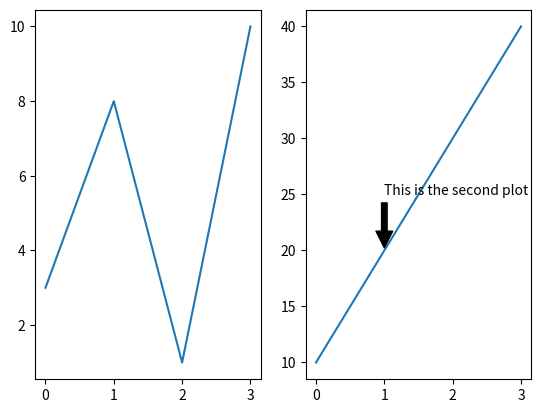

The script that saved this image:
import matplotlib.pyplot as plt
import numpy as np

#plot 1:
x = np.array([0, 1, 2, 3])
y = np.array([3, 8, 1, 10])

plt.subplot(1, 2, 1)
plt.plot(x,y)

#plot 2:
x = np.array([0, 1, 2, 3])
y = np.array([10, 20, 30, 40])

subplt1 =plt.subplot(1, 2, 2)

subplt1.annotate('This is the second plot', xy=(1, 20), xytext=(1, 25),
                     arrowprops=dict(facecolor='black', shrink=0.05))

# subplt1.fill_between(x, y, color="skyblue", alpha=0.4)

plt.plot(x,y)

plt.show()
